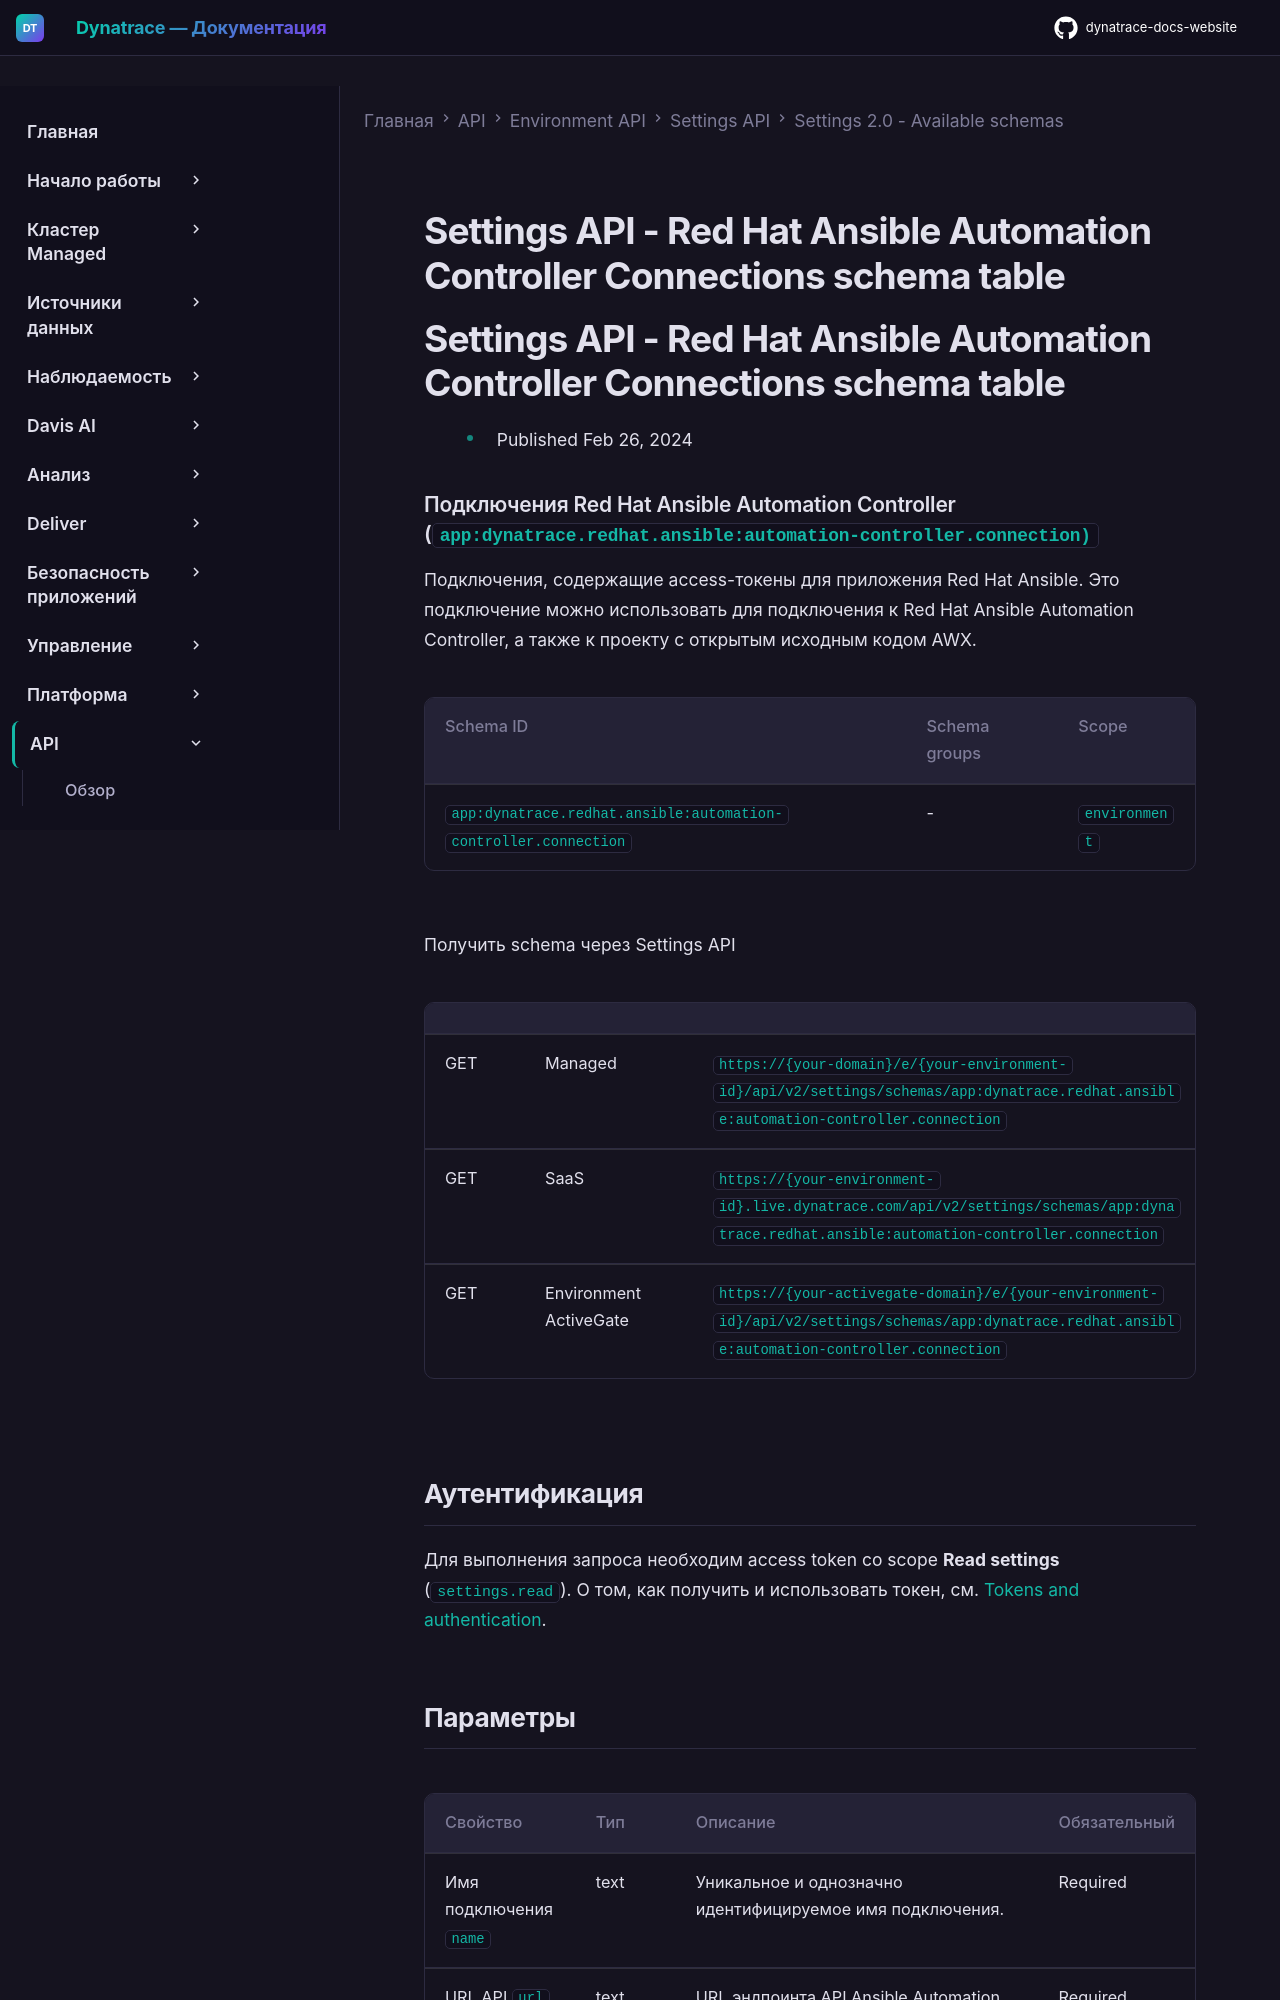

repository: Yerkebulan-Ardabayev/dynatrace-docs-website · page: managed-ru/dynatrace-api/environment-api/settings/schemas/app-dynatrace-redhat-ansible-automation-controller-connection/index.html · generator: mkdocs

---
title: Settings API - Red Hat Ansible Automation Controller Connections schema table
source: https://docs.dynatrace.com/managed/dynatrace-api/environment-api/settings/schemas/app-dynatrace-redhat-ansible-automation-controller-connection
scraped: 2026-05-12T11:44:30.489253
---

# Settings API - Red Hat Ansible Automation Controller Connections schema table

# Settings API - Red Hat Ansible Automation Controller Connections schema table

* Published Feb 26, 2024

### Подключения Red Hat Ansible Automation Controller (`app:dynatrace.redhat.ansible:automation-controller.connection)`

Подключения, содержащие access-токены для приложения Red Hat Ansible. Это подключение можно использовать для подключения к Red Hat Ansible Automation Controller, а также к проекту с открытым исходным кодом AWX.

| Schema ID | Schema groups | Scope |
| --- | --- | --- |
| `app:dynatrace.redhat.ansible:automation-controller.connection` | - | `environment` |

Получить schema через Settings API

|  |  |  |
| --- | --- | --- |
| GET | Managed | `https://{your-domain}/e/{your-environment-id}/api/v2/settings/schemas/app:dynatrace.redhat.ansible:automation-controller.connection` |
| GET | SaaS | `https://{your-environment-id}.live.dynatrace.com/api/v2/settings/schemas/app:dynatrace.redhat.ansible:automation-controller.connection` |
| GET | Environment ActiveGate | `https://{your-activegate-domain}/e/{your-environment-id}/api/v2/settings/schemas/app:dynatrace.redhat.ansible:automation-controller.connection` |

## Аутентификация

Для выполнения запроса необходим access token со scope **Read settings** (`settings.read`). О том, как получить и использовать токен, см. [Tokens and authentication](/managed/discover-dynatrace/references/dynatrace-api/basics/dynatrace-api-authentication).
